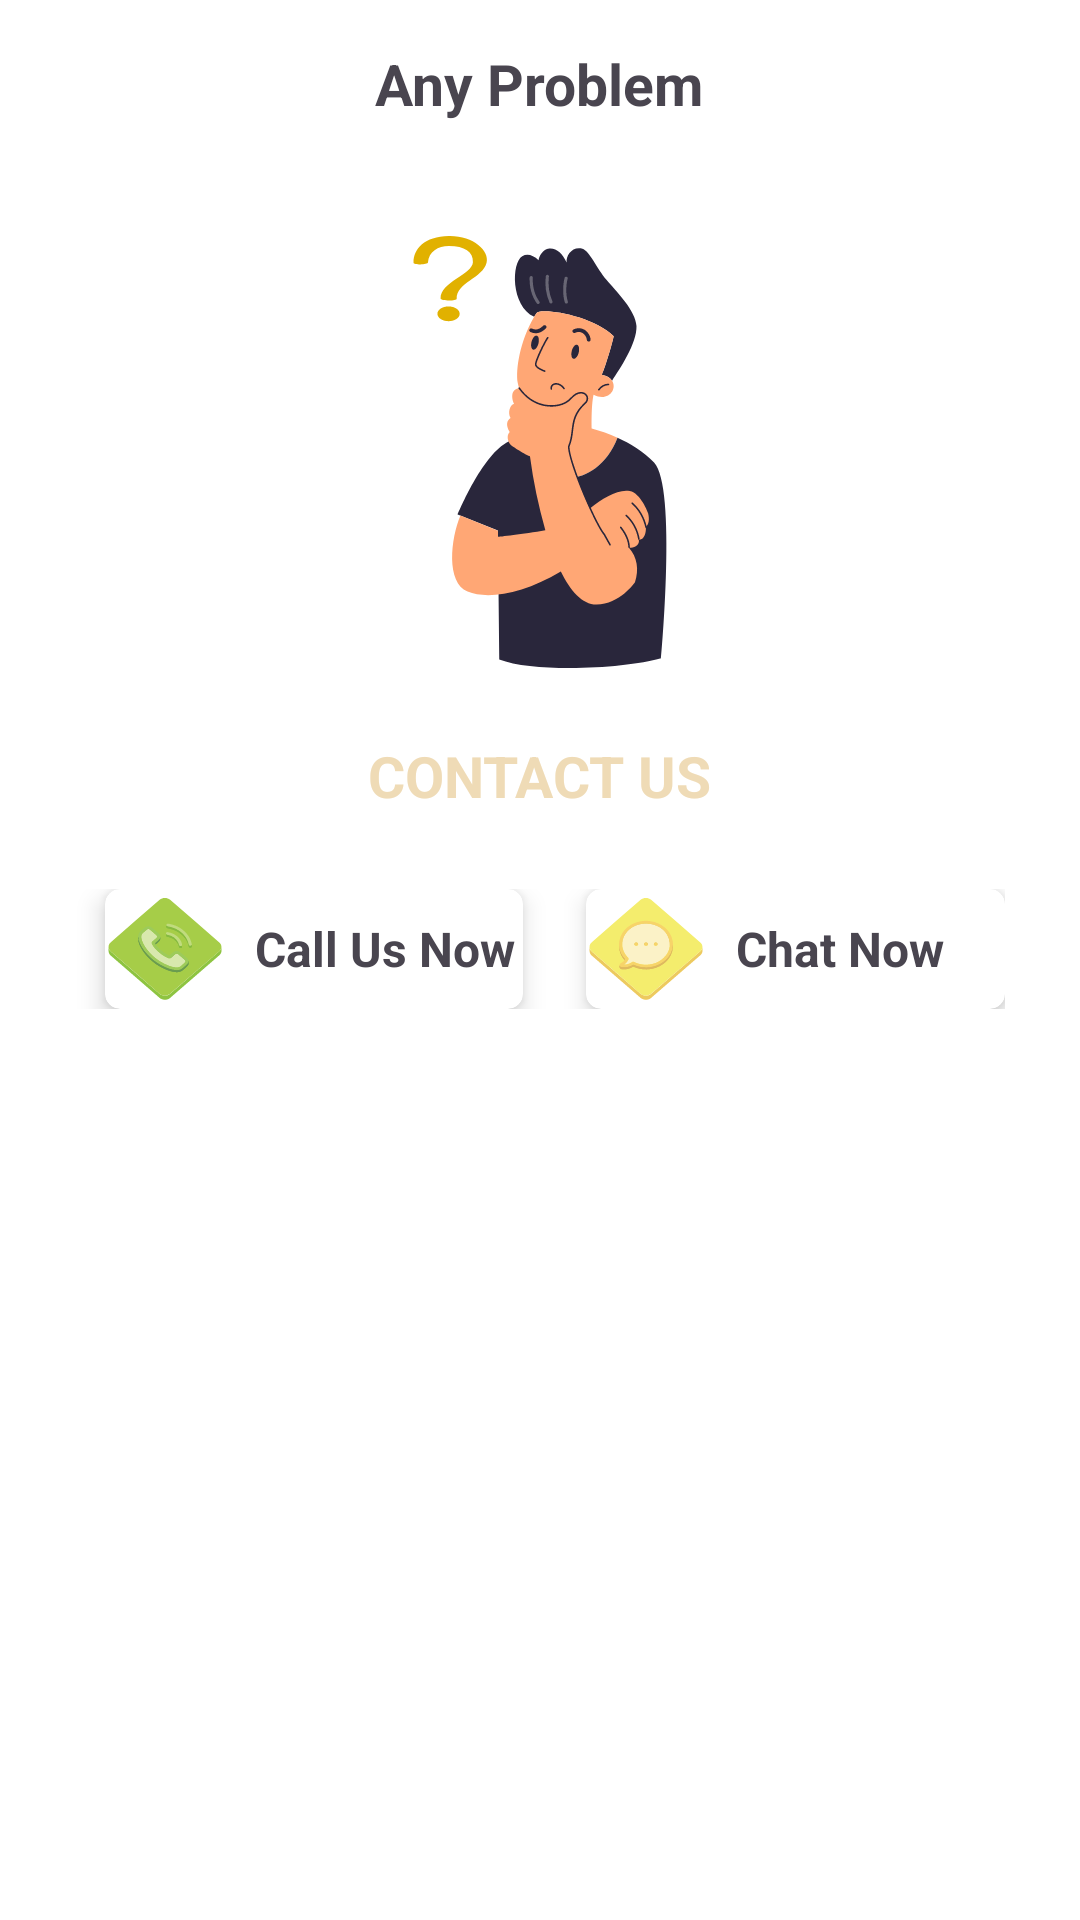

Layout XML and referenced resources for this Android screen:
<!-- AndroidManifest.xml: application theme Theme.SabbaiKoMaster -->
<!-- res/layout/fragment_contact_us.xml -->
<?xml version="1.0" encoding="utf-8"?>
<RelativeLayout xmlns:android="http://schemas.android.com/apk/res/android"
    xmlns:app="http://schemas.android.com/apk/res-auto"
    android:layout_width="match_parent"
    android:layout_height="match_parent"
    android:background="@color/white">

    <ScrollView
        android:layout_width="match_parent"
        android:layout_height="wrap_content">

        <RelativeLayout
            android:layout_width="match_parent"
            android:layout_height="wrap_content">

            <TextView
                android:id="@+id/text"
                android:layout_width="wrap_content"
                android:layout_height="wrap_content"
                android:layout_centerHorizontal="true"
                android:layout_marginTop="15dp"
                android:text="Any Problem"
                android:textSize="19sp"
                android:textStyle="bold" />


            <ImageView
                android:id="@+id/confusedImage"
                android:layout_width="150dp"
                android:layout_height="150dp"
                android:layout_below="@id/text"
                android:layout_centerHorizontal="true"
                android:layout_marginTop="35dp"
                android:src="@drawable/confuse" />

            <TextView
                android:id="@+id/contactUs"
                android:layout_width="wrap_content"
                android:layout_height="wrap_content"
                android:layout_below="@id/confusedImage"
                android:layout_centerHorizontal="true"
                android:layout_marginTop="20dp"
                android:text="CONTACT US"
                android:textColor="@color/logocolorbright"
                android:textSize="19sp"
                android:textStyle="bold" />

            <LinearLayout
                android:layout_width="match_parent"
                android:layout_height="wrap_content"
                android:layout_below="@id/contactUs"
                android:layout_marginTop="25dp"
                android:layout_marginEnd="25dp"
                android:layout_marginStart="25dp"
                android:layout_marginBottom="25dp">

                <androidx.cardview.widget.CardView
                    android:id="@+id/callNow"
                    android:layout_width="0dp"
                    android:layout_height="wrap_content"
                    android:layout_gravity="start"
                    android:layout_marginStart="10dp"
                    android:layout_marginEnd="21dp"
                    android:layout_weight="1"
                    app:cardCornerRadius="5dp"
                    app:cardElevation="5dp">

                    <RelativeLayout
                        android:layout_width="wrap_content"
                        android:layout_height="wrap_content">

                        <ImageView
                            android:layout_centerVertical="true"
                            android:id="@+id/logos"
                            android:layout_width="40dp"
                            android:layout_height="40dp"
                            android:layout_gravity="center"
                            android:src="@drawable/phone" />

                        <TextView
                            android:layout_marginStart="10dp"
                            android:layout_centerVertical="true"
                            android:layout_toEndOf="@id/logos"
                            android:layout_width="wrap_content"
                            android:layout_height="wrap_content"
                            android:layout_gravity="center"
                            android:text="Call Us Now"
                            android:textSize="16sp"
                            android:textStyle="bold" />
                    </RelativeLayout>
                </androidx.cardview.widget.CardView>

                <androidx.cardview.widget.CardView
                    android:id="@+id/chatNow"
                    android:layout_width="0dp"
                    android:layout_height="wrap_content"
                    android:layout_gravity="end"
                    android:layout_weight="1"
                    app:cardCornerRadius="5dp"
                    app:cardElevation="5dp">

                    <RelativeLayout
                        android:layout_width="wrap_content"
                        android:layout_height="wrap_content">

                        <ImageView
                            android:layout_centerVertical="true"
                            android:id="@+id/logo"
                            android:layout_width="40dp"
                            android:layout_height="40dp"
                            android:layout_gravity="center"
                            android:src="@drawable/chat" />

                        <TextView
                            android:layout_marginStart="10dp"
                            android:layout_centerVertical="true"
                            android:layout_toEndOf="@id/logo"
                            android:layout_width="wrap_content"
                            android:layout_height="wrap_content"
                            android:text="Chat Now"
                            android:textSize="16sp"
                            android:textStyle="bold" />
                    </RelativeLayout>
                </androidx.cardview.widget.CardView>

            </LinearLayout>


            <View
                android:layout_width="wrap_content"
                android:layout_height="45dp"/>

        </RelativeLayout>
    </ScrollView>

</RelativeLayout>
<!-- resources referenced by this layout -->
<resources>
  <color name="logocolorbright">#efdbb6</color>
  <color name="white">#FFFFFFFF</color>
  <!-- drawable chat: vector/xml drawable (drawable, 13346 chars, omitted) -->
  <!-- drawable confuse: vector/xml drawable (drawable, 12685 chars, omitted) -->
  <!-- drawable phone: vector/xml drawable (drawable, 12671 chars, omitted) -->
  <style name="Theme.SabbaiKoMaster" parent="Base.Theme.SabbaiKoMaster" />
  <style name="Base.Theme.SabbaiKoMaster" parent="Theme.Material3.DayNight.NoActionBar">
          
          <item name="colorPrimary">@color/logocolor</item>
      </style>
  <color name="logocolor">#FFB630</color>
  
      //added From past.
</resources>
